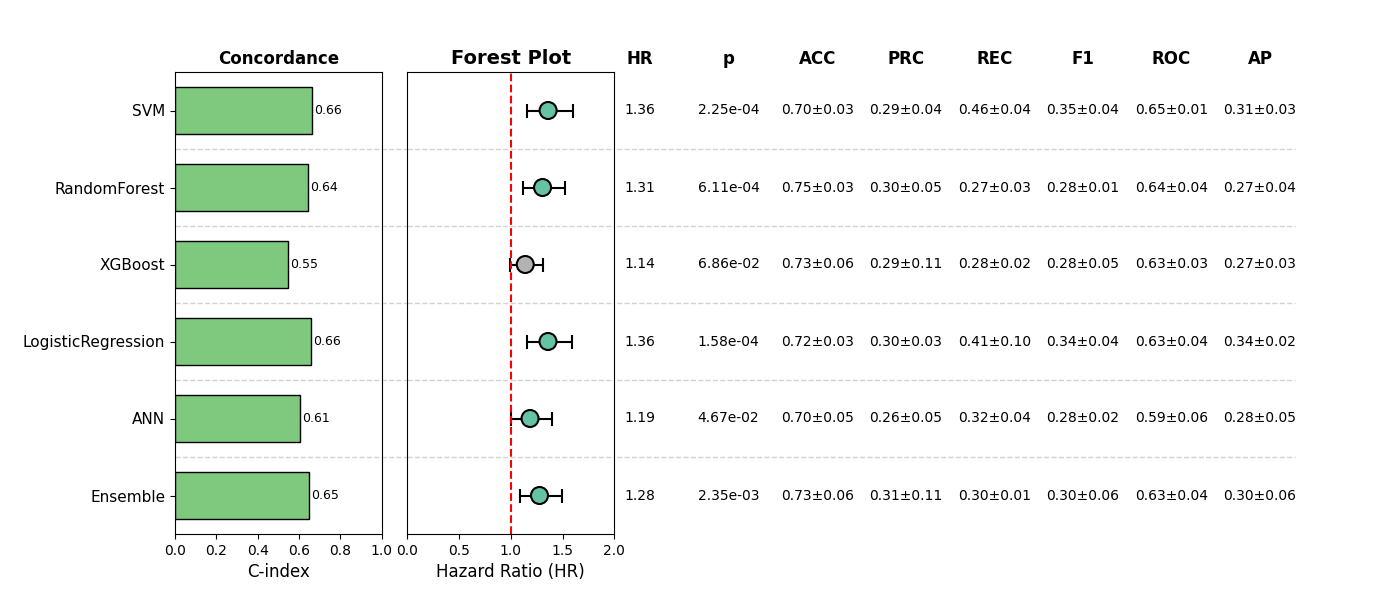

The data file committed next to this chart (first rows):
, Model, HR, CI_lower, CI_upper, p, cindex, accuracy_mean, accuracy_std, precision_mean, precision_std, recall_mean, recall_std, f1_mean, f1_std, roc_auc_mean, roc_auc_std, pr_auc_mean, pr_auc_std, Sig
0, SVM, 1.361, 1.155, 1.603, 0.0002252, 0.6632, 0.6979, 0.03032, 0.2876, 0.03546, 0.4563, 0.04271, 0.3524, 0.03843, 0.6513, 0.01123, 0.3078, 0.02533, True
1, RandomForest, 1.307, 1.121, 1.523, 0.0006114, 0.6425, 0.7485, 0.03131, 0.2991, 0.04688, 0.272, 0.03293, 0.2797, 0.01488, 0.6424, 0.03973, 0.2729, 0.03837, True
2, XGBoost, 1.14, 0.9901, 1.312, 0.0686, 0.548, 0.729, 0.05514, 0.2933, 0.1108, 0.2828, 0.01793, 0.2794, 0.05271, 0.6263, 0.02538, 0.2674, 0.02776, False
3, LogisticRegression, 1.36, 1.159, 1.594, 0.000158, 0.6576, 0.7232, 0.02878, 0.3035, 0.0329, 0.4122, 0.09671, 0.3447, 0.0396, 0.6336, 0.03919, 0.3375, 0.01969, True
4, ANN, 1.186, 1.002, 1.403, 0.04673, 0.6051, 0.7018, 0.05031, 0.2573, 0.0506, 0.3154, 0.04149, 0.2766, 0.02155, 0.5851, 0.05591, 0.2824, 0.05006, True
5, Ensemble, 1.277, 1.091, 1.496, 0.002346, 0.6497, 0.7349, 0.05534, 0.3079, 0.1065, 0.3043, 0.01352, 0.2992, 0.05697, 0.6319, 0.03653, 0.2972, 0.06418, True
